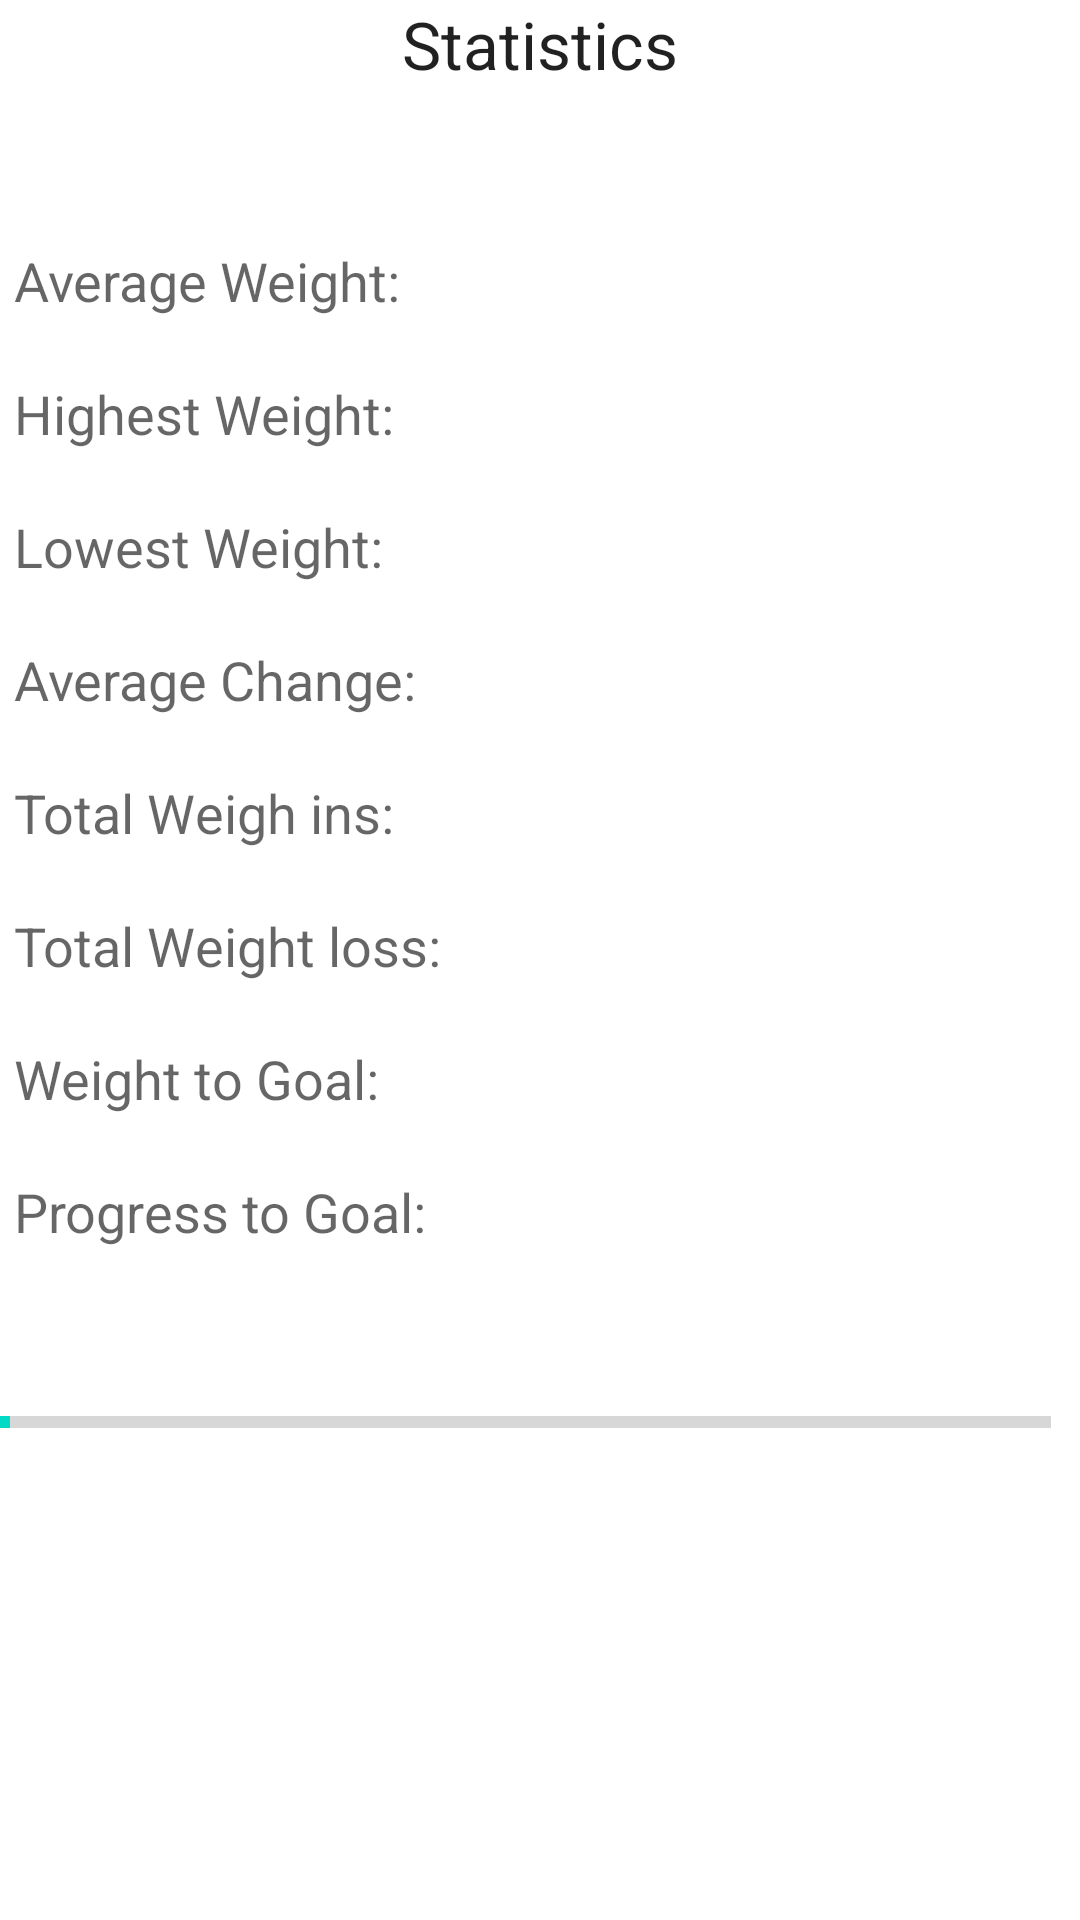

Android layout source for this screen:
<!-- AndroidManifest.xml: application theme AppTheme -->
<!-- res/layout/activity_statistics.xml -->
<?xml version="1.0" encoding="utf-8"?>
<RelativeLayout xmlns:android="http://schemas.android.com/apk/res/android"
    xmlns:tools="http://schemas.android.com/tools"
    android:layout_width="match_parent"
    android:layout_height="match_parent"
    android:paddingBottom="@dimen/activity_vertical_margin"
    android:paddingLeft="@dimen/activity_horizontal_margin"
    android:paddingRight="@dimen/activity_horizontal_margin"
    android:paddingTop="@dimen/activity_vertical_margin"
    tools:context="com.seandurban.apps.simpleweighttracker.Statistics"
    android:background="#ffffff">

    <TextView
        android:layout_width="wrap_content"
        android:layout_height="wrap_content"
        android:textAppearance="?android:attr/textAppearanceLarge"
        android:text="@string/statsHeading"
        android:id="@+id/statsHeading"
        android:layout_alignParentTop="true"
        android:layout_centerHorizontal="true" />

    <TextView
        android:layout_width="wrap_content"
        android:layout_height="wrap_content"
        android:textAppearance="?android:attr/textAppearanceMedium"
        android:text="@string/avgWeightText"
        android:id="@+id/averageWeightText"
        android:layout_below="@+id/statsHeading"
        android:layout_alignParentLeft="true"
        android:layout_alignParentStart="true"
        android:layout_marginTop="52dp"
        android:layout_marginLeft="5dp" />

    <TextView
        android:layout_width="wrap_content"
        android:layout_height="wrap_content"
        android:textAppearance="?android:attr/textAppearanceMedium"
        android:text="@string/highestWeightText"
        android:id="@+id/highestWeightText"
        android:layout_marginTop="20dp"
        android:layout_below="@+id/averageWeightText"
        android:layout_alignParentLeft="true"
        android:layout_alignParentStart="true"
        android:layout_marginLeft="5dp" />

    <TextView
        android:layout_width="wrap_content"
        android:layout_height="wrap_content"
        android:textAppearance="?android:attr/textAppearanceMedium"
        android:text="@string/lowestWeightText"
        android:id="@+id/lowestWeightText"
        android:layout_marginTop="20dp"
        android:layout_below="@+id/highestWeightText"
        android:layout_alignParentLeft="true"
        android:layout_alignParentStart="true"
        android:layout_marginLeft="5dp" />

    <TextView
        android:layout_width="wrap_content"
        android:layout_height="wrap_content"
        android:textAppearance="?android:attr/textAppearanceMedium"
        android:text="@string/averageChangeText"
        android:id="@+id/averageChangeText"
        android:layout_alignParentLeft="true"
        android:layout_alignParentStart="false"
        android:layout_marginTop="20dp"
        android:layout_marginLeft="5dp"
        android:layout_centerVertical="true"
        android:layout_below="@+id/lowestWeightText" />

    <TextView
        android:layout_width="wrap_content"
        android:layout_height="wrap_content"
        android:textAppearance="?android:attr/textAppearanceMedium"
        android:text="@string/totalWeighinsText"
        android:id="@+id/totalWeighinsText"
        android:layout_below="@+id/averageChangeText"
        android:layout_alignParentLeft="true"
        android:layout_alignParentStart="true"
        android:layout_marginTop="20dp"
        android:layout_marginLeft="5dp" />

    <TextView
        android:layout_width="fill_parent"
        android:layout_height="wrap_content"
        android:textAppearance="?android:attr/textAppearanceMedium"
        android:id="@+id/averageWeightValue"
        android:layout_alignTop="@+id/averageWeightText"
        android:layout_alignStart="@+id/statsHeading"
        android:layout_marginLeft="70dp"
        android:layout_marginRight="10dp"
        android:layout_below="@+id/averageWeightText" />

    <TextView
        android:layout_width="fill_parent"
        android:layout_height="wrap_content"
        android:textAppearance="?android:attr/textAppearanceMedium"
        android:id="@+id/highestWeightValue"
        android:layout_alignTop="@+id/highestWeightText"
        android:layout_alignLeft="@+id/averageWeightValue"
        android:layout_alignStart="@+id/averageWeightValue"
        android:layout_marginLeft="0dp"
        android:layout_marginRight="10dp"
        android:layout_below="@+id/highestWeightText" />

    <TextView
        android:layout_width="fill_parent"
        android:layout_height="wrap_content"
        android:textAppearance="?android:attr/textAppearanceMedium"
        android:id="@+id/lowestWeightValue"
        android:layout_alignParentRight="true"
        android:layout_alignParentEnd="false"
        android:layout_alignLeft="@+id/averageWeightValue"
        android:layout_alignTop="@+id/lowestWeightText"
        android:layout_below="@+id/lowestWeightText" />

    <TextView
        android:layout_width="fill_parent"
        android:layout_height="wrap_content"
        android:textAppearance="?android:attr/textAppearanceMedium"
        android:id="@+id/totalWeighinsValue"
        android:layout_alignBottom="@+id/totalWeighinsText"
        android:layout_alignLeft="@+id/averageWeightValue"
        android:layout_alignTop="@+id/totalWeighinsText" />

    <TextView
        android:layout_width="fill_parent"
        android:layout_height="wrap_content"
        android:textAppearance="?android:attr/textAppearanceMedium"
        android:id="@+id/averageChangeValue"
        android:layout_alignTop="@+id/averageChangeText"
        android:layout_alignLeft="@+id/averageWeightValue"
        android:layout_below="@+id/averageChangeText" />

    <TextView
        android:layout_width="wrap_content"
        android:layout_height="wrap_content"
        android:textAppearance="?android:attr/textAppearanceSmall"
        android:id="@+id/unitsText"
        android:layout_below="@+id/statsHeading"
        android:layout_toEndOf="@+id/statsHeading"
        android:layout_alignLeft="@+id/averageWeightValue"
        android:layout_marginTop="10dp" />

    <TextView
        android:layout_width="wrap_content"
        android:layout_height="wrap_content"
        android:textAppearance="?android:attr/textAppearanceMedium"
        android:id="@+id/totalWeightChangeText"
        android:text="@string/totalWeightLoss"
        android:layout_centerVertical="true"
        android:layout_alignLeft="@+id/averageWeightText"
        android:layout_alignStart="@+id/totalWeighinsText"
        android:layout_marginTop="20dp"
        android:layout_below="@+id/totalWeighinsText" />

    <TextView
        android:layout_width="match_parent"
        android:layout_height="wrap_content"
        android:textAppearance="?android:attr/textAppearanceMedium"
        android:id="@+id/totalWeightChangeValue"
        android:layout_alignLeft="@+id/averageWeightValue"
        android:layout_alignStart="@id/averageWeightValue"
        android:layout_below="@+id/totalWeighinsValue"
        android:layout_alignParentEnd="false"
        android:layout_toRightOf="@+id/averageWeightValue"
        android:layout_alignTop="@+id/totalWeightChangeText" />

    <TextView
        android:layout_width="wrap_content"
        android:layout_height="wrap_content"
        android:textAppearance="?android:attr/textAppearanceMedium"
        android:text="@string/weightToGoalText"
        android:id="@+id/weightLeftText"
        android:layout_below="@+id/totalWeightChangeText"
        android:layout_alignRight="@+id/averageWeightText"
        android:layout_marginTop="20dp"
        android:layout_alignStart="@+id/totalWeighinsText" />

    <TextView
        android:layout_width="match_parent"
        android:layout_height="wrap_content"
        android:textAppearance="?android:attr/textAppearanceMedium"
        android:id="@+id/weightRemainingValue"
        android:layout_alignParentRight="true"
        android:layout_alignParentEnd="true"
        android:layout_alignStart="@+id/totalWeighinsValue"
        android:layout_alignTop="@+id/weightLeftText" />

    <ProgressBar
        style="?android:attr/progressBarStyleHorizontal"
        android:layout_width="match_parent"
        android:layout_height="wrap_content"
        android:id="@+id/progressBar"
        android:visibility="visible"
        android:progress="1"
        android:max="100"
        android:layout_below="@+id/progressbarText"
        android:layout_alignRight="@+id/highestWeightValue"
        android:layout_alignEnd="@+id/highestWeightValue"
        android:layout_marginTop="50dp" />

    <TextView
        android:layout_width="wrap_content"
        android:layout_height="wrap_content"
        android:textAppearance="?android:attr/textAppearanceMedium"
        android:text="@string/progressToGoalText"
        android:id="@+id/progressbarText"
        android:layout_below="@+id/weightLeftText"
        android:layout_alignLeft="@+id/progressBar"
        android:layout_alignStart="@+id/totalWeighinsText"
        android:layout_marginTop="20dp" />

    <TextView
        android:layout_width="match_parent"
        android:layout_height="wrap_content"
        android:textAppearance="?android:attr/textAppearanceMedium"
        android:id="@+id/progressValue"
        android:layout_alignTop="@+id/progressbarText"
        android:layout_alignRight="@+id/weightRemainingValue"
        android:layout_alignLeft="@+id/weightRemainingValue"
        android:layout_alignParentEnd="true" />

</RelativeLayout>
<!-- resources referenced by this layout -->
<resources>
  <string name="averageChangeText">Average Change:</string>
  <string name="avgWeightText">Average Weight:</string>
  <string name="highestWeightText">Highest Weight:</string>
  <string name="lowestWeightText">Lowest Weight:</string>
  <string name="progressToGoalText">Progress to Goal:</string>
  <string name="statsHeading">Statistics</string>
  <string name="totalWeighinsText">Total Weigh ins:</string>
  <string name="totalWeightLoss">Total Weight loss:</string>
  <string name="weightToGoalText">Weight to Goal:</string>
  <style name="AppTheme" parent="Theme.AppCompat.Light.NoActionBar">
          
          <item name="colorPrimary">@color/colorPrimary</item>
          <item name="colorPrimaryDark">@color/colorPrimaryDark</item>
          <item name="colorAccent">@color/colorAccent</item>
      </style>
      @TargetApi(13)
  <!-- not gathered from this repository: default colours our renderer supplied (Android Studio template values) -->
  <color name="colorPrimary">#FF6200EE</color>
  <color name="colorPrimaryDark">#FF3700B3</color>
  <color name="colorAccent">#FF03DAC5</color>
</resources>
